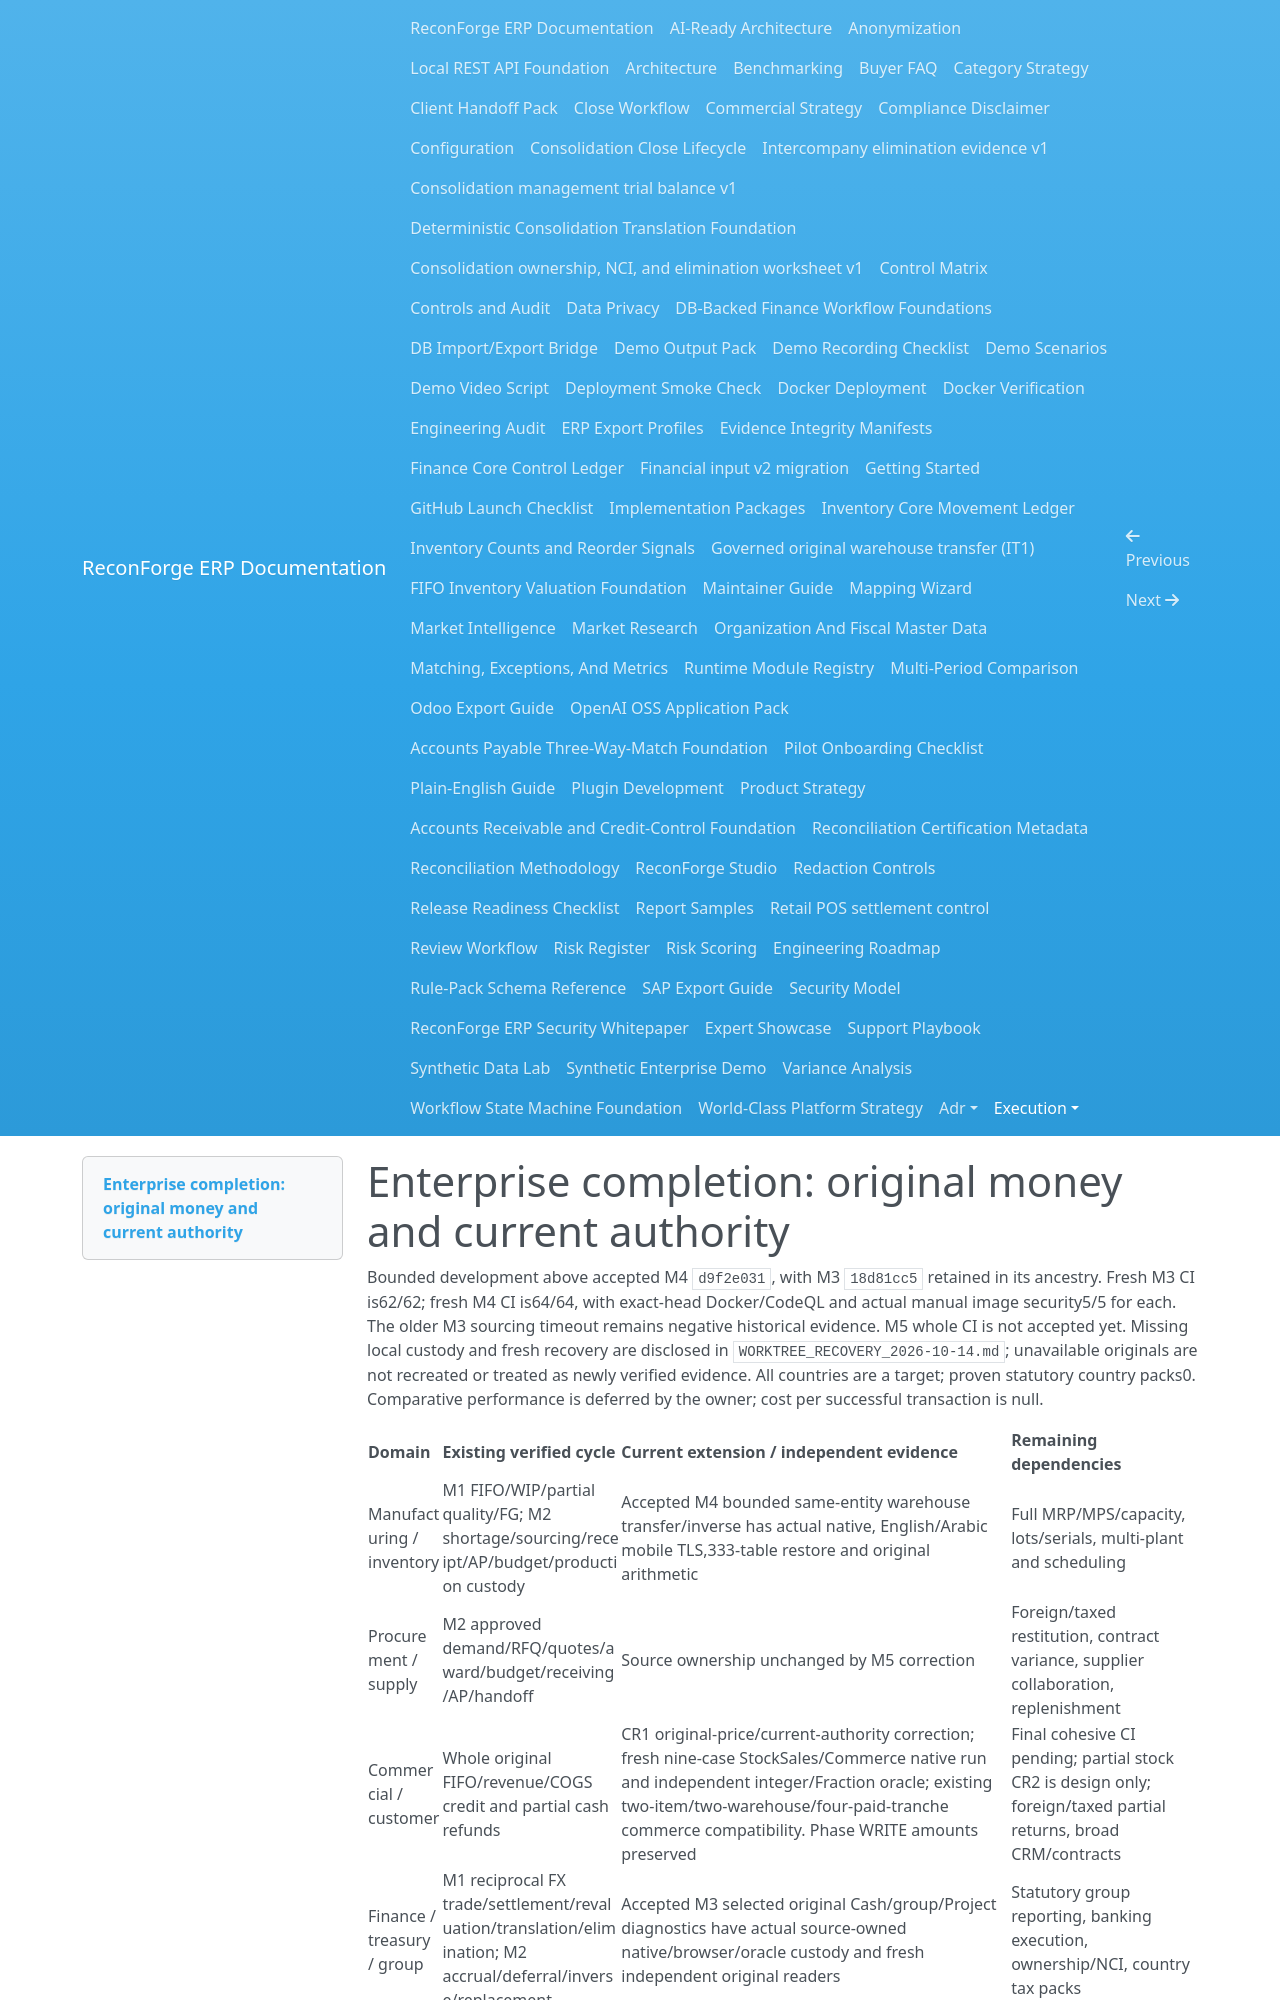

repository: amrzainmubarak/reconforge-erp · page: execution/ENTERPRISE_COMPLETION_M5_2026-10-14/index.html · generator: mkdocs

# Enterprise completion: original money and current authority

Bounded development above accepted M4 `d9f2e031`, with M3 `18d81cc5` retained
in its ancestry. Fresh M3 CI is62/62; fresh M4 CI is64/64, with exact-head
Docker/CodeQL and actual manual image security5/5 for each. The older M3
sourcing timeout remains negative historical evidence. M5 whole CI is not
accepted yet. Missing local custody and fresh recovery are
disclosed in `WORKTREE_RECOVERY_2026-10-14.md`; unavailable originals are not
recreated or treated as newly verified evidence.
All countries are a target; proven statutory country packs0. Comparative
performance is deferred by the owner; cost per successful transaction is null.

| Domain | Existing verified cycle | Current extension / independent evidence | Remaining dependencies |
| --- | --- | --- | --- |
| Manufacturing / inventory | M1 FIFO/WIP/partial quality/FG; M2 shortage/sourcing/receipt/AP/budget/production custody | Accepted M4 bounded same-entity warehouse transfer/inverse has actual native, English/Arabic mobile TLS,333-table restore and original arithmetic | Full MRP/MPS/capacity, lots/serials, multi-plant and scheduling |
| Procurement / supply | M2 approved demand/RFQ/quotes/award/budget/receiving/AP/handoff | Source ownership unchanged by M5 correction | Foreign/taxed restitution, contract variance, supplier collaboration, replenishment |
| Commercial / customer | Whole original FIFO/revenue/COGS credit and partial cash refunds | CR1 original-price/current-authority correction; fresh nine-case StockSales/Commerce native run and independent integer/Fraction oracle; existing two-item/two-warehouse/four-paid-tranche commerce compatibility. Phase WRITE amounts preserved | Final cohesive CI pending; partial stock CR2 is design only; foreign/taxed partial returns, broad CRM/contracts |
| Finance / treasury / group | M1 reciprocal FX trade/settlement/revaluation/translation/elimination; M2 accrual/deferral/inverse/replacement | Accepted M3 selected original Cash/group/Project diagnostics have actual source-owned native/browser/oracle custody and fresh independent original readers | Statutory group reporting, banking execution, ownership/NCI, country tax packs |
| People / payroll | M1 private effective wage/approved time/budget-backed wage payable/partial cash; M2 independently priced public Project time | Private/public ownership and gross-wage arithmetic unchanged | Attendance/leave/shifts/benefits/deductions/self-service and legally documented country packs |
| Projects / services / assets | Approved customer-priced time → AR → partial/final cash; original fixed-asset foundations | M3 original wage cost/revenue reconciliation preserves whole-document Cash scope | WBS/resources/entitlements/dispatch/SLAs and maintenance |
| Enterprise UX / resilience | Existing bilingual role workspaces and approvals | Workspace-only ErrorBoundary keeps navigation and manual dashboard/reload recovery without automatic financial replay.731 React cases/typecheck/build passed. Real negative cohorts retained; localized navigation names now survive the icon rail. Strict reporter/private-file binding and new three-case TLS/restore acceptance pending | No inference that injected failure caused the earlier unexplained blank screen; no unperformed broad accessibility or user-efficiency claim |
